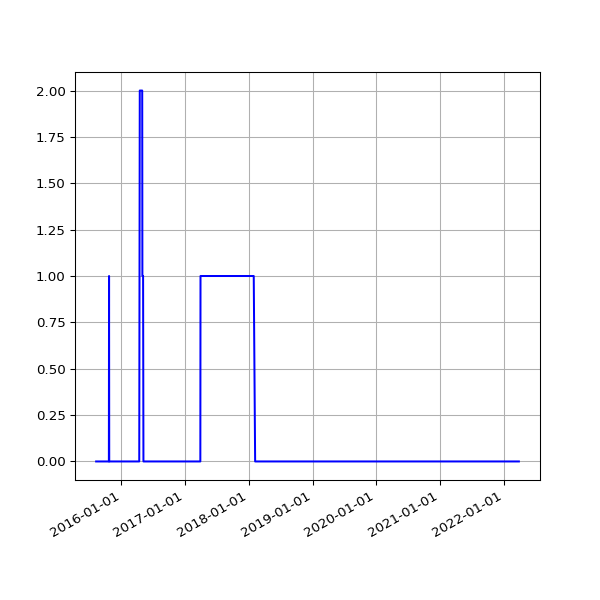

The table this chart was drawn from, first rows:
date, fail
2015-08-10 05:33:37 +0100, 
2015-08-11 06:07:44 +0100, 
2015-08-12 02:22:25 +0100, 
2015-08-13 02:19:06 +0100, 
2015-08-14 02:49:46 +0100, 
2015-08-15 02:59:06 +0100, 
2015-08-16 00:11:23 +0100, 
2015-08-19 03:03:53 +0100, 
2015-08-20 03:30:49 +0100, 
2015-08-21 02:07:30 +0100, 
2015-08-22 02:33:32 +0100, 
2015-08-23 03:14:15 +0100, 
2015-08-24 02:59:24 +0100, 
2015-08-25 02:28:16 +0100, 
2015-08-26 02:06:34 +0100, 
2015-08-27 03:01:23 +0100, 
2015-08-28 02:24:32 +0100, 
2015-08-29 03:33:40 +0100, 
2015-08-30 03:39:21 +0100, 
2015-08-31 03:40:35 +0100, 
2015-09-01 03:03:30 +0100, 
2015-09-02 03:09:47 +0100, 
2015-09-03 03:14:42 +0100, 
2015-09-04 02:27:54 +0100, 
2015-09-05 02:31:04 +0100, 
2015-09-06 02:38:54 +0100, 
2015-09-07 03:03:10 +0100, 
2015-09-08 03:32:53 +0100, 
2015-09-09 03:40:33 +0100, 
2015-09-10 03:35:34 +0100, 
2015-09-11 02:26:33 +0100, 
2015-09-12 03:27:11 +0100, 
2015-09-13 03:32:59 +0100, 
2015-09-14 03:33:06 +0100, 
2015-09-15 03:40:49 +0100, 
2015-09-16 03:37:32 +0100, 
2015-09-17 03:31:34 +0100, 
2015-09-18 03:43:15 +0100, 
2015-09-19 03:02:32 +0100, 
2015-09-20 02:46:41 +0100, 
2015-09-21 02:06:09 +0100, 
2015-09-22 02:02:36 +0100, 
2015-09-23 02:09:06 +0100, 
2015-09-24 02:05:22 +0100, 
2015-09-25 02:06:24 +0100, 
2015-09-26 02:05:07 +0100, 
2015-09-27 02:00:58 +0100, 
2015-09-28 02:12:28 +0100, 
2015-09-29 02:03:53 +0100, 
2015-09-30 02:03:36 +0100, 
2015-10-01 02:06:05 +0100, 
2015-10-02 02:08:30 +0100, 
2015-10-03 02:02:56 +0100, 
2015-10-04 02:53:02 +0100, 
2015-10-05 02:11:32 +0100, 
2015-10-06 02:16:33 +0100, 
2015-10-07 02:03:02 +0100, 
2015-10-08 02:26:47 +0100, 
2015-10-09 02:34:03 +0100, 
2015-10-10 02:02:25 +0100, 
... 1,785 more rows
